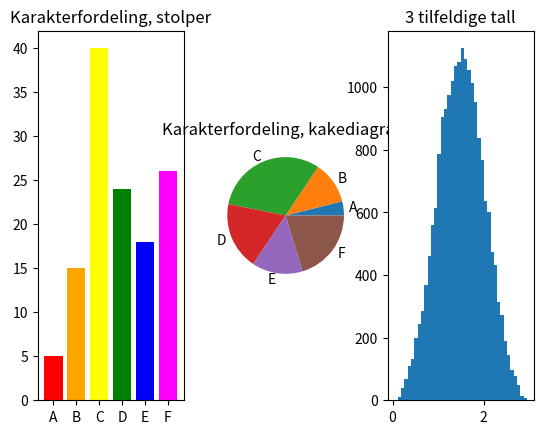

Here is the Python script that generated this plot:
# -*- coding: utf-8 -*-
"""
Created on Mon Sep 20 09:33:41 2021

[redacted]
"""

import matplotlib.pyplot as plt
import random

karakterer = ["A", "B", "C", "D", "E", "F"]

antall = [5, 15, 40, 24, 18, 26]

# Subplot, parametere: antall rader, antall kolonner, hvilken er dette
# For den tredje så starter nummereringen på 1 og går først horisontalt
# deretter vertikalt.
plt.subplot(1, 3, 1)
plt.bar(karakterer, antall, color=("red", "orange", "yellow", "green", "blue", "magenta"))
plt.title("Karakterfordeling, stolper")

plt.subplot(1, 3, 2)
plt.pie(antall, labels=karakterer)
plt.title("Karakterfordeling, kakediagram")

plt.subplot(1, 3, 3)
verdier = []
for i in range(20000):
    verdi = random.random() + random.random() + random.random()
    verdier.append(verdi)
plt.hist(verdier, 40)
plt.title("3 tilfeldige tall")
plt.show()
